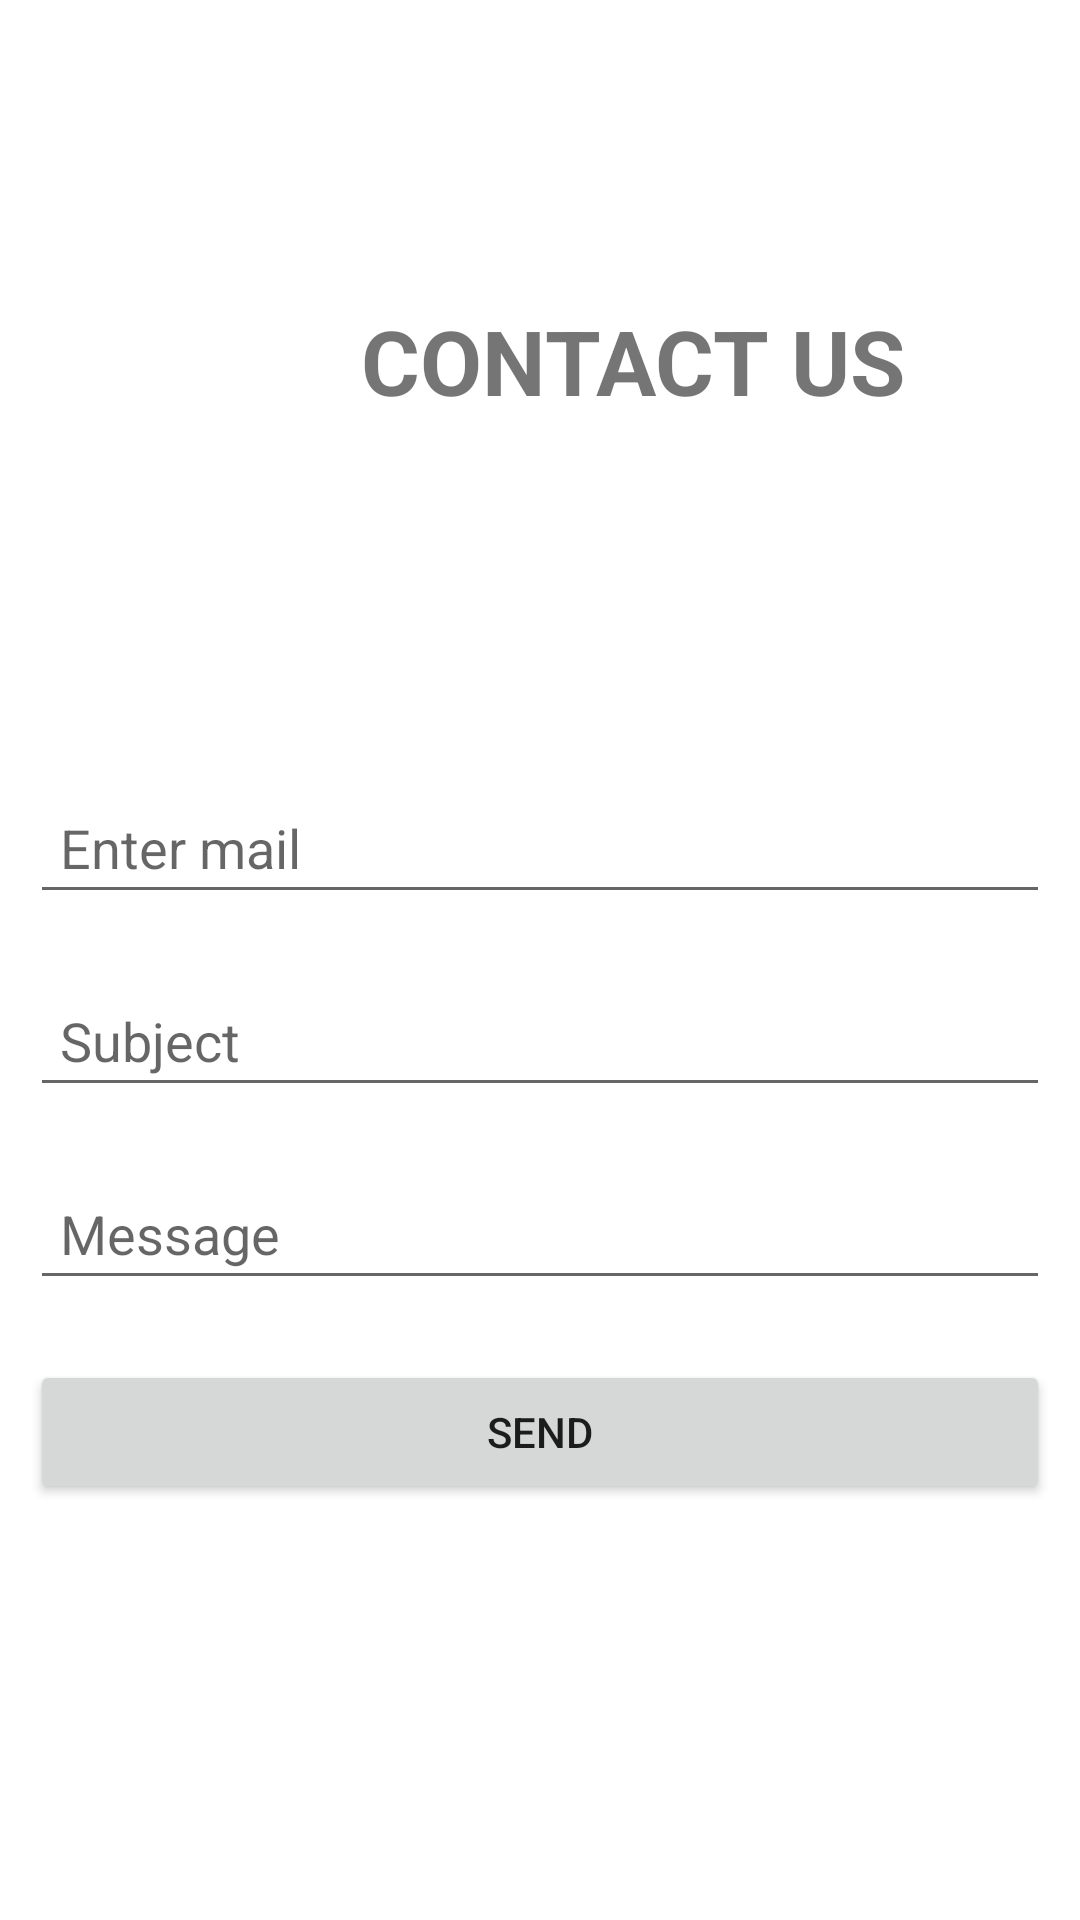

Layout XML and referenced resources for this Android screen:
<!-- AndroidManifest.xml: application theme Theme.EstateGurus -->
<!-- res/layout/activity_contact_us.xml -->
<?xml version="1.0" encoding="utf-8"?>
<LinearLayout xmlns:android="http://schemas.android.com/apk/res/android"
    xmlns:app="http://schemas.android.com/apk/res-auto"
    xmlns:tools="http://schemas.android.com/tools"
    android:layout_width="match_parent"
    android:layout_height="match_parent"
    android:orientation="vertical"
    tools:context=".Contact_us">

    <TextView
        android:layout_width="wrap_content"
        android:layout_height="wrap_content"
        android:layout_marginStart="120dp"
        android:layout_marginTop="100dp"
        android:text="CONTACT US"
        android:textAlignment="center"
        android:textSize="30dp"
        android:textStyle="bold"/>

    <EditText
        android:layout_width="match_parent"
        android:layout_height="wrap_content"
        android:id="@+id/email"
        android:layout_marginTop="120dp"
        android:layout_marginStart="10dp"
        android:layout_marginEnd="10dp"
        android:hint="Enter mail"
        android:padding="10dp" />

    <EditText
        android:layout_width="match_parent"
        android:layout_height="wrap_content"
        android:hint="Subject"
        android:layout_marginTop="20dp"
        android:layout_marginStart="10dp"
        android:layout_marginEnd="10dp"
        android:id="@+id/email_subject"
        android:padding="10dp" />
    <EditText
        android:layout_width="match_parent"
        android:layout_height="wrap_content"
        android:hint="Message"
        android:layout_marginTop="20dp"
        android:layout_marginStart="10dp"
        android:layout_marginEnd="10dp"
        android:maxLines="4"
        android:padding="10dp"
        android:id="@+id/email_message"
        />

    <Button
        android:id="@+id/email_send"
        android:layout_width="match_parent"
        android:layout_marginTop="20dp"
        android:layout_marginStart="10dp"
        android:layout_marginEnd="10dp"
        android:layout_height="wrap_content"
        android:text="Send" />


</LinearLayout>
<!-- resources referenced by this layout -->
<resources>
  <style name="Theme.EstateGurus" parent="Theme.MaterialComponents.DayNight.NoActionBar">
          
          <item name="colorPrimary">@color/purple_500</item>
          <item name="colorPrimaryVariant">@color/purple_700</item>
          <item name="colorOnPrimary">@color/white</item>
          
          <item name="colorSecondary">@color/teal_200</item>
          <item name="colorSecondaryVariant">@color/teal_700</item>
          <item name="colorOnSecondary">@color/black</item>
          
          <item name="android:statusBarColor" tools:targetApi="l">?attr/colorPrimaryVariant</item>
          
      </style>
  <color name="purple_500">#FF6200EE</color>
  <color name="purple_700">#FF3700B3</color>
  <color name="white">#FFFFFFFF</color>
  <color name="teal_200">#FF03DAC5</color>
  <color name="teal_700">#FF018786</color>
  <color name="black">#FF000000</color>
</resources>
